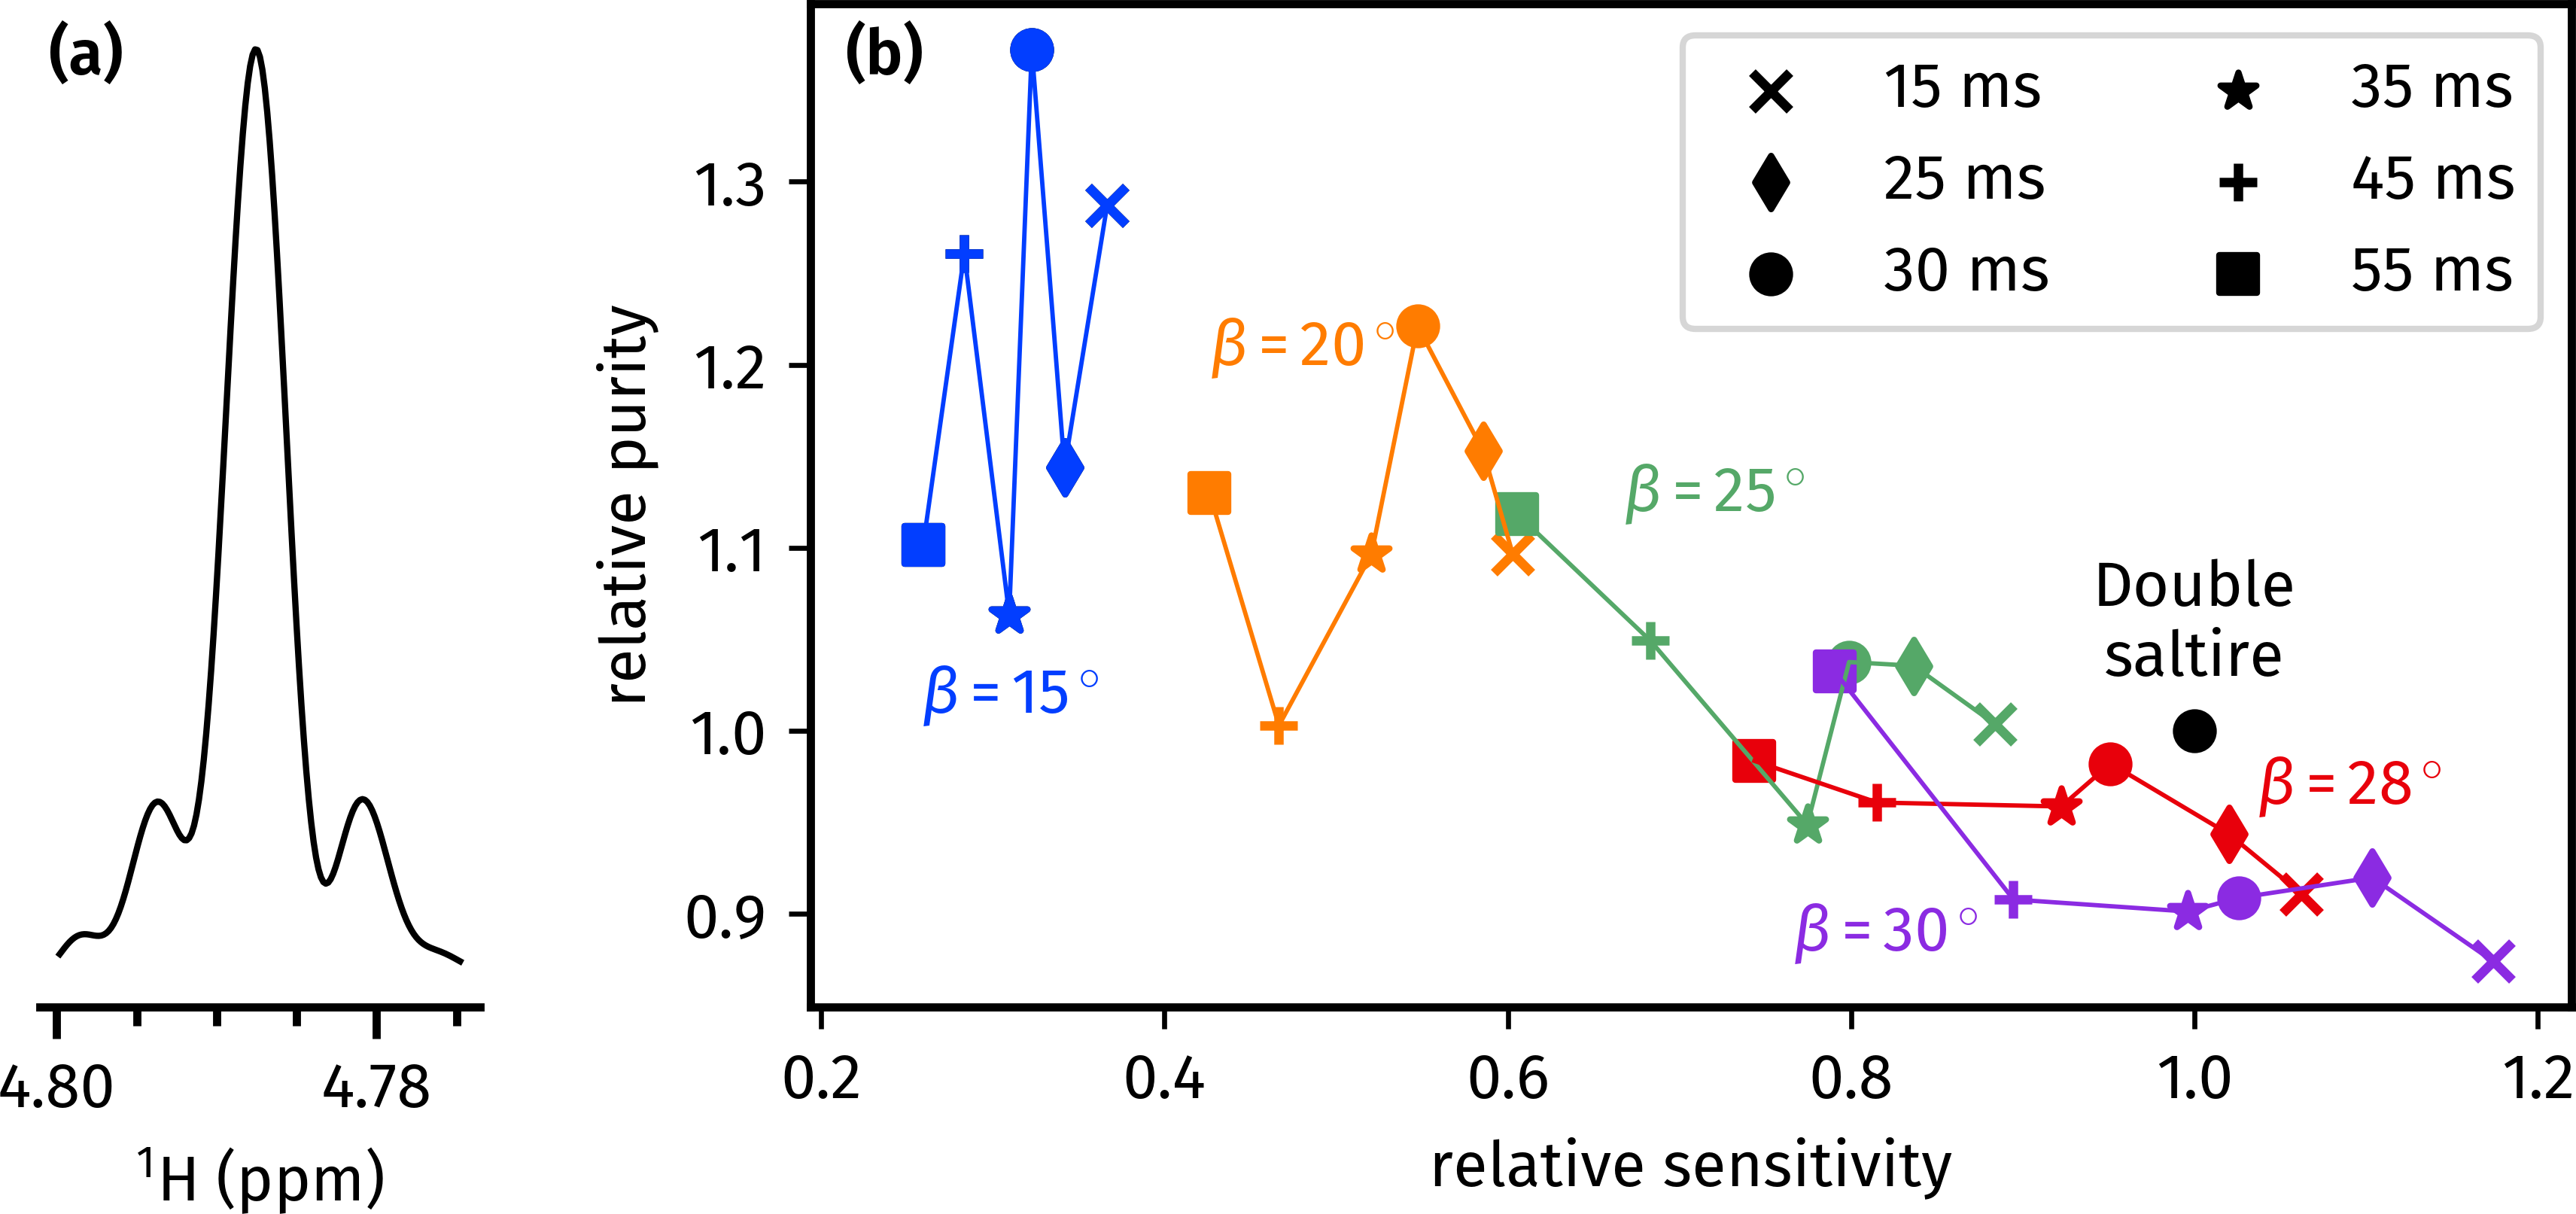

The Python source for this figure:
import penguins as pg
import aptenodytes as apt
import matplotlib.pyplot as plt

apt.thesis()

# very descriptive naming scheme Jon
p = apt.nmrd() / 'jy 190617'

def parse_integral_file(p, expno, procno=1):
    ds = pg.read(p, expno, procno)
    art1 = ds.integrate(bounds="4.792..4.796")
    signal = ds.integrate(bounds="4.7825..4.792")
    art2 = ds.integrate(bounds="4.777..4.7825")
    return signal, signal/(0.5*(art1 + art2))

    # alternatively, can read in the data from multi_integ3
    # fpath = pg.read(p, expno, procno).path / 'integrals.txt'
    # with open(fpath) as file:
    #     for line in file:
    #         words = line.split()
    #         if len(words) == 0:
    #             continue
    #         # OK OK eval is evil but I just want to make a graph and I kinda
    #         # trust that my integrals file doesn't contain malicious code
    #         if words[0] == "1":
    #             art1 = eval(words[3])
    #         elif words[0] == "2":
    #             signal = eval(words[3])
    #         elif words[0] == "3":
    #             art2 = eval(words[3])
    # return signal, signal/(0.5*(art1 + art2))

fa_to_expno = {
    15: range(1003, 1009),
    20: range(1009, 1015),
    25: range(1015, 1021),
    28: range(1021, 1027),
    30: range(1027, 1033),
}

fig, axs = pg.subplots2d(1, 2, figsize=(6, 3), width_ratios=(1, 4))

# show the spectrum on LHS
pg.read(p, 1002).stage(ax=axs[0], bounds=(4.775, 4.80), color='black')
pg.mkplot(axs[0])

# read in reference data
double_saltire_signal, double_saltire_sar = parse_integral_file(p, 1002)

# plot the single saltire results on RHS
text_xs = [0.31, 0.48, 0.72, 1.09, 0.82]
text_ys = [1.01, 1.20, 1.12, 0.96, 0.88]
markers = ['x', 'd', 'o', '*', '+', 's']
# plot the signal/SAR on rhs
axs[1].plot([1], [1], marker='o', color='black')
axs[1].text(s='Double\nsaltire', x=1, y=1.03, ha='center')
for (fa, expno_range), color, x, y in zip(fa_to_expno.items(),
                                          apt.PAL, text_xs, text_ys):
    signals = []
    sars = []    # ouch at variable name
    taups = []
    for expno in expno_range:
        signal, sar = parse_integral_file(p, expno)
        signals.append(signal / double_saltire_signal)
        sars.append(sar / double_saltire_sar)

        ds = pg.read(p, expno)
        rel_signal = signal / double_saltire_signal
        rel_sar = sar / double_saltire_sar
        print(f"fa={ds['cnst20']:.1f}  tp={ds['p40']/1000:.0f}ms rel_sig={rel_signal:.2f} sar={rel_sar:.2f}")
        taups.append(int(ds['p40']/1000))

    # Create markers
    for signal, sar, marker, taup in zip(signals, sars, markers, taups):
        # create dummy labels for legends which don't show up as they're
        # underneath the real ones
        if fa == 15:
            axs[1].scatter([signal], [sar], marker=marker, color='black',
                           zorder=-1, label=f"{taup} ms")
        # create the real markers
        axs[1].scatter([signal], [sar], marker=marker, color=color)

    # Create lines
    axs[1].plot(signals, sars, color=color, linewidth=0.7)
    axs[1].text(s=rf'$\beta = {fa}^\circ$', x=x, y=y, ha='center',
                color=color)
    axs[1].legend(ncol=2)

apt.label_axes_def(axs)
pg.style_axes(axs[1], 'plot')
# twiddle with axes limits so that the label doesn't get in the way
xmin, xmax = axs[1].get_xlim()
axs[1].set(xlim=(xmin - 0.02, xmax), xlabel="relative sensitivity",
           ylabel="relative purity")
plt.subplots_adjust(wspace=0.3)
# apt.show()
apt.save(__file__)
